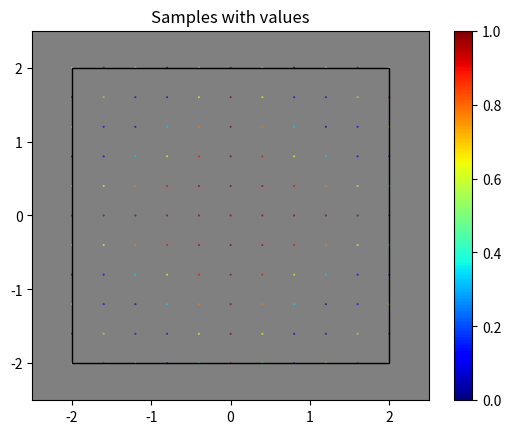
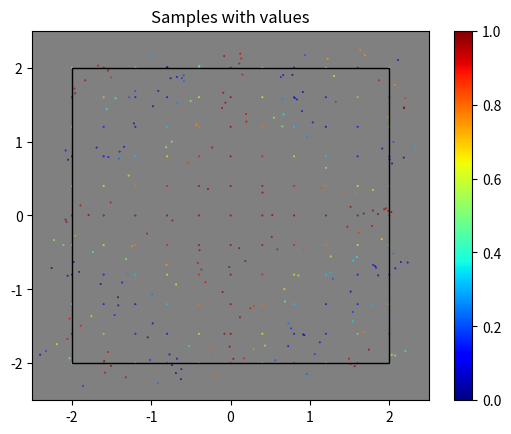
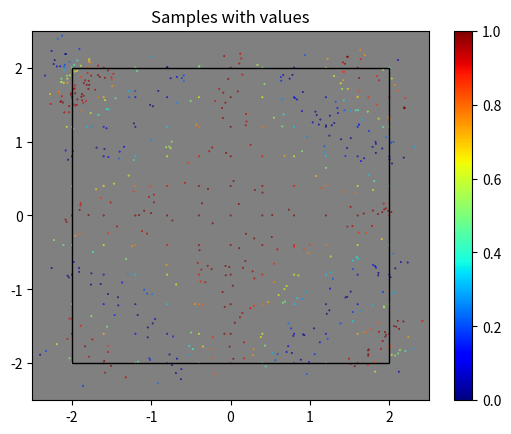
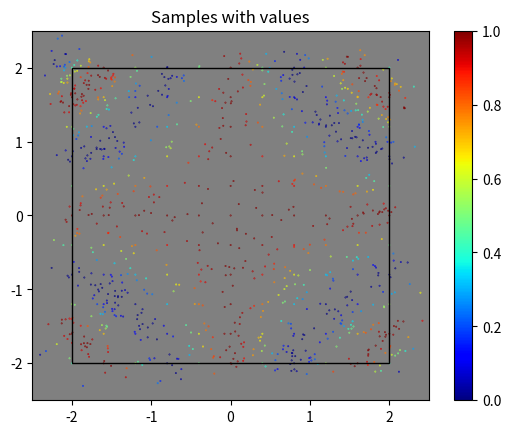
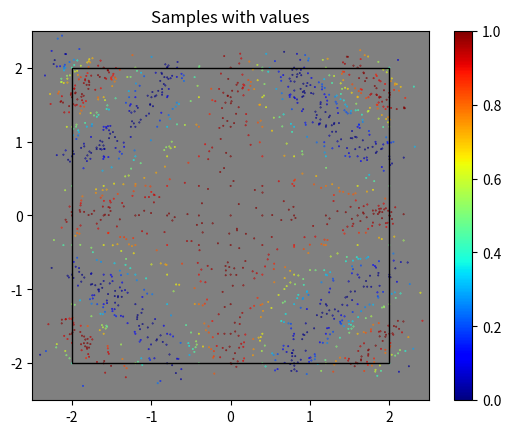
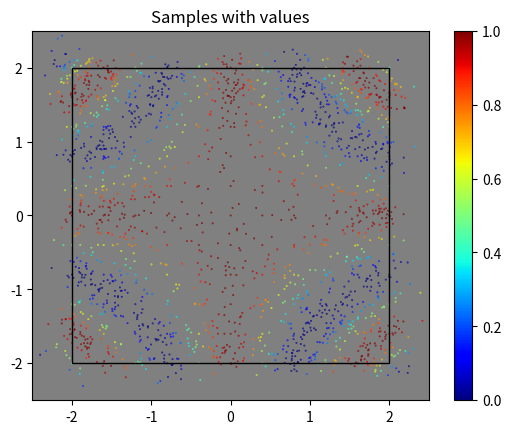
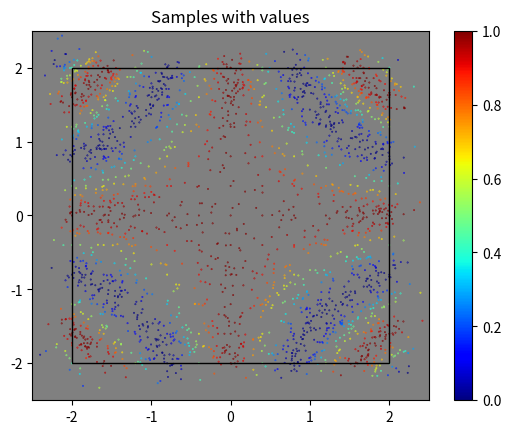
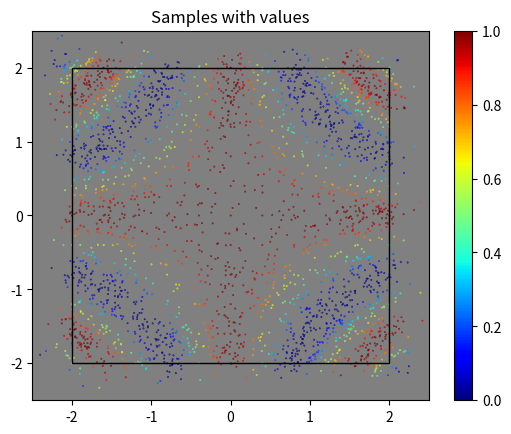

Python code for these plots, in order:
from scipy import spatial, stats
import numpy as np
import itertools
import matplotlib.pyplot as plt
import matplotlib.patches as patches
import time

plt.rcParams['axes.facecolor'] = (0.5, 0.5, 0.5)
#plt.rcParams['image.cmap'] = 'jet'

def prod(iterable):
    prod = 1
    for i in iterable:
        prod *= i

    return prod


def get_test_point(x, y):
    return np.cos(x*y) ** 2


def IDW(points, values, x, exp=1):
    """
    Simple inverse distance weighting interpolation.

    :param points:      Iterable of points to use for weighting, shape (npoints, ncoord +1)
    :param values:      Values at points, 1d array
    :param x:           coordinates of point to interpolate at
    :param exp:         Exponent of weighting function; 1/2 = euclidean, 1 = squarded euclidean etc
    :return:
    """
    # Equalize shapes
    x = np.reshape(x, (1, x.shape[0]))
    x = np.repeat(x, points.shape[0], axis=0)

    # Distances -> weights
    weights = 1/np.sum( np.power((points - x)**2, exp), axis=1)
    #assert(weights.shape[0] == points.shape[0])

    interp = sum([weights[i] * values[i] for i in range(weights.shape[0])]) / np.sum(weights)

    if interp > 1:
        print("Warning! Bad interpolation:", interp)
        print(weights)
        print(values)
        print()

    return interp




def explore_parameter_space(
        dimensions,
        get_new_point,
        threshold=0.05,
        point_threshold=0.05,
        random_new_points=10,
        max_diff=None
):
    """

    :param dimensions:      List of list
                            [[start, stop, number], ...}
    :param get_new_point:   Function to get new point in space. Must match dimensions
    :param threshold:       Relative maximum threshold for points to differ from analytic RIGHT NOW ABSOLUTE
    :param point_threshold: Relative number of points who may be over threshold for interpolation to quit
    :param random_new_points: How many random new points to add each iteration to avoid "local optimum"
    :param: max_diff:       Maximum difference any point may have from an analytic
    :return:
    """
    # Establish initial grid
    axes = []
    shape = []
    volume = 1
    for dim in dimensions:
        volume *= abs(dim[0] - dim[1])
        axes.append(np.linspace(*dim))
        shape.append(dim[-1])

    # Shape: N points, M coordinates + 1 value
    points = np.zeros((prod(shape), len(shape)+1))

    for i, comb in enumerate(itertools.product(*axes)):
        points[i] = np.array([*comb, get_new_point(*comb)])

    finished = False
    count = 0

    while not finished:
        finished = True
        count += 1
        print(count)
        point_count = points.shape[0]
        print("Points this iteration:", point_count)
        thresh_points = 0


        time1 = time.time()
        # Build k-d tree
        tree = spatial.cKDTree(
            points[:, :-1],             # exclude value column
            copy_data=True              # Just a precaution while using small trees
        )
        time2 = time.time()
        print(round(time2 - time1, 2), "to build tree")

        diffs = []
        orig_points = points[:] #help, hacks

        points[:, -1] = get_new_point(points[:, 0], points[:, 1])
        # A copy of points that will hold the differences instead of values
        # Inefficient but not nearly as inefficient as cloudy evaluations at each point are anyway...
        raw_diffs = points.copy()
        skipcount = 0


        # TODO: Optimal way of finding neighbors?
        # -> Looking in a d+1 dimensional ball with a radius slightly bigger than the distances in the original grid
        #    guarantees finding neighbors in all dimensions. not efficient in later iterations.
        #    is finding neighbors in all dimensions important?
        for i, p in enumerate(points[:]): # enumerate over copy so we can modify original
            skip = False
            for j, dim in enumerate(dimensions):
                if not (dim[0] < p[j] < dim[1] or dim[1] < p[j] < dim[0]):
                    # do not consider this point for interpolation
                    skip = True
                    break
            if skip:
                skipcount += 1
                continue


            # Determine neighbors of point
            _, p_neigh = tree.query(
                p[:-1],
                4
            )

            p_neigh = list(p_neigh)     # list of indices including orig point
            p_neigh.remove(i)           # list of indices of neighbors
            p_neigh = points[p_neigh]   # list of points (+ values)

            interp_value = IDW(p_neigh[:, :-1], p_neigh[:, -1], p[:-1])
            # print("Analytic: ", points[i, -1], "\tInterpolated", interp_value, "\tDiff", points[i, -1] - interp_value)

            # Check if we need to add more points in this area
            # If yes, add point halfway between all neighbors
            #loss = interp_value**2 - p[-1]**2
            raw_diffs[i,-1] = interp_value - p[-1]
            if abs(interp_value - p[-1]) >= threshold:# * abs(p[-1]):
                diffs.append(interp_value - p[-1])
                thresh_points += 1
                finished = False
                x = np.reshape(p, (1, p.shape[0]))
                x = np.repeat(x, p_neigh.shape[0], axis=0)
                midpoints = (x + p_neigh) / 2# + np.random.normal(0, 0.05, p_neigh.shape)
                for c in range(midpoints.shape[1]):
                    # columns
                    midpoints[:,c] += np.random.normal(
                        0,
                        np.sqrt(volume / points.shape[0]), #np.std(midpoints[:,c]),
                        midpoints.shape[0]
                    )
                midpoints[:, -1] = get_new_point(midpoints[:, 0], midpoints[:, 1])
                points = np.vstack((points, midpoints))
            else:
                diffs.append(0)

        time3 = time.time()
        print(round(time3 - time2, 2), "to check interpolation")
        print("Points skipped due to out of bounds:", skipcount)
        outlier_count = raw_diffs[raw_diffs[:,-1] >= threshold].shape[0]
        print("Points not fulfilling condition this iteration:", outlier_count, "(", round(outlier_count/point_count, 2), ")")
        print("Max diff", round(max(raw_diffs[:,-1]), 2))

        if thresh_points/point_count < point_threshold:
            finished = True

        plt.title("Samples with values")
        plt.xlim(-2, 2)
        plt.ylim(-2, 2)
        plt.scatter(points[:,0], points[:,1], c=points[:,2], marker=".", s=0.5, cmap="jet")
        plt.colorbar()
        plt.clim(0, 1)
        plt.show()
        plt.close()

        plt.title("Samples with differences")
        plt.xlim(-2, 2)
        plt.ylim(-2, 2)
        plt.scatter(raw_diffs[:, 0], raw_diffs[:, 1], c=raw_diffs[:, 2], marker=".", s=0.5, cmap="nipy_spectral")
        plt.colorbar()
        plt.clim(0, 0.1)
        plt.show()
        plt.close()

        time4 = time.time()
        print(round(time4 - time3, 2), "to plot scatterplot")
        print()

        if max(raw_diffs[:,-1]) > max_diff:
            finished = False

        for j in range(random_new_points):
            coord = [(dim[1] - dim[0]) * np.random.random_sample() + dim[0] for dim in dimensions]
            points = np.vstack(
                (
                    points,
                    np.array(coord + [get_new_point(*coord)])
                )
            )

            #print(coord + [get_new_point(*coord)])

        if count > 30:
            finished = True


def explore_parameter_space_v2(
        dimensions,
        get_new_point,
        threshold=0.05,
        point_threshold=0.05,
        random_new_points=10,
        max_diff=None,
        min_dist=0.1,
        max_iterations=30
):
    """
    Version where I wanted to improve Gaussian, incomplete

    :param dimensions:      List of list
                            [[start, stop, number], ...}
    :param get_new_point:   Function to get new point in space. Must match dimensions
    :param threshold:       Relative maximum threshold for points to differ from analytic RIGHT NOW ABSOLUTE
    :param point_threshold: Relative number of points who may be over threshold for interpolation to quit
    :param random_new_points: How many random new points to add each iteration to avoid "local optimum"
    :param: max_diff:       Maximum difference any point may have from an analytic
    :param: min_dist        Minimum distance between samples to draw new points at
    :param max_iterations:  Maximum number of iterations
    :return:
    """
    # Establish initial grid
    axes = []
    shape = []
    volume = 1
    for dim in dimensions:
        volume *= abs(dim[0] - dim[1])
        axes.append(np.linspace(*dim))
        shape.append(dim[-1])

    # Shape: N points, M coordinates + 1 value
    points = np.zeros((prod(shape), len(shape)+1))

    for i, comb in enumerate(itertools.product(*axes)):
        points[i] = np.array([*comb, get_new_point(*comb)])

    finished = False
    count = 0

    while not finished:
        finished = True
        count += 1
        print(count)
        point_count = points.shape[0]
        print("Points this iteration:", point_count)

        time1 = time.time()
        # Build k-d tree
        tree = spatial.cKDTree(
            points[:, :-1],             # exclude value column
            copy_data=True              # Just a precaution while using small trees
        )
        time2 = time.time()
        print(round(time2 - time1, 2), "to build tree")


        # Contains points that are over threshold, but last element will be difference instead of value
        diff_points = np.zeros((1, points.shape[1]))
        skipcount = 0

        for i, p in enumerate(points[:]): # enumerate over copy so we can modify original
            skip = False
            for j, dim in enumerate(dimensions):
                if not (dim[0] < p[j] < dim[1] or dim[1] < p[j] < dim[0]):
                    # do not consider this point for interpolation
                    skip = True
                    skipcount += 1
                    break
            if skip:
                continue


            # Determine neighbors of point
            _, p_neigh = tree.query(
                p[:-1],
                4
            )

            p_neigh = list(p_neigh)     # list of indices including orig point
            p_neigh.remove(i)           # list of indices of neighbors
            p_neigh = points[p_neigh]   # list of points (+ values)

            interp_value = IDW(p_neigh[:, :-1], p_neigh[:, -1], p[:-1])

            diff = abs(interp_value - p[-1])
            if diff >= threshold:
                diff_points = np.vstack((diff_points, p))
                diff_points[-1][-1] = diff
                finished = False

        # Remove 0 point
        diff_points = diff_points[1:]

        time3 = time.time()
        print(round(time3 - time2, 2), "to check interpolation")
        print("Points skipped due to out of bounds:", skipcount)
        print("Points not fulfilling condition this iteration:", diff_points.shape[0], "(", round(diff_points.shape[0]/point_count, 2), ")")
        print("Max diff", round(max(diff_points[:,-1]), 2))

        if diff_points.shape[0]/point_count < point_threshold:
            finished = True
            print("Number of points outside", threshold, "within", point_threshold)

        plt.scatter(points[:,0], points[:,1], c=points[:,2], marker=".", s=0.5)
        plt.colorbar()
        plt.show()

        time4 = time.time()
        print(round(time4 - time3, 2), "to plot scatterplot")

        if max(diff_points[:,-1]) > max_diff:
            finished = False

        diff_points = diff_points[diff_points[:,-1].argsort()]
        # Add samples in the neighborhoods of the 100 worst points
        for i, p in enumerate(diff_points):
            # Determine neighbors of point
            _, p_neigh = tree.query(
                p[:-1],
                4
            )

            p_neigh = list(p_neigh)     # list of indices including orig point
            p_neigh = points[p_neigh]   # list of points (+ values), not incl. original?

            x = np.reshape(p, (1, p.shape[0]))
            x = np.repeat(x, p_neigh.shape[0], axis=0)
            midpoints = (x + p_neigh) / 2
            for c in range(midpoints.shape[1]):
                # columns
                midpoints[:, c] += np.random.normal(
                    0,
                    np.sqrt(volume / points.shape[0]),  # np.std(midpoints[:,c]),
                    midpoints.shape[0]
                )
            midpoints[:, -1] = get_new_point(midpoints[:, 0], midpoints[:, 1])
            points = np.vstack((points, midpoints))

            if i >= 100:
                break

        time5 = time.time()
        print(round(time5 - time4, 2), "to sort diff_points and add new samples")

        for j in range(random_new_points):
            coord = [(dim[1] - dim[0]) * np.random.random_sample() + dim[0] for dim in dimensions]
            points = np.vstack(
                (
                    points,
                    np.array(coord + [get_new_point(*coord)])
                )
            )

        if count > max_iterations:
            finished = True
            print("Finished: Maximum number of iterations reached.")

        print()


def explore_parameter_space_v3(
        dimensions,
        get_new_point,
        threshold=0.05,
        point_threshold=0.05,
        random_new_points=10,
        max_diff=None,
        max_iterations=30
):
    """
    Version with KDE sampling

    :param dimensions:      List of list
                            [[start, stop, number], ...}
    :param get_new_point:   Function to get new point in space. Must match dimensions
    :param threshold:       Relative maximum threshold for points to differ from analytic RIGHT NOW ABSOLUTE
    :param point_threshold: Relative number of points who may be over threshold for interpolation to quit
    :param random_new_points: How many random new points to add each iteration to avoid "local optimum"
                            In this version not uniformly distributed but according to KDE
    :param: max_diff:       Maximum difference any point may have from an analytic
    :param: min_dist        Minimum distance between samples to draw new points at
    :param max_iterations:  Maximum number of iterations
    :return:
    """
    # Establish initial grid
    axes = []
    shape = []
    volume = 1
    for dim in dimensions:
        volume *= abs(dim[0] - dim[1])
        axes.append(np.linspace(*dim))
        shape.append(dim[-1])

    # Shape: N points, M coordinates + 1 value
    points = np.zeros((prod(shape), len(shape)+1))

    for i, comb in enumerate(itertools.product(*axes)):
        points[i] = np.array([*comb, get_new_point(*comb)])

    finished = False
    count = 0

    while not finished:
        finished = True
        count += 1
        print(count)
        point_count = points.shape[0]
        print("Points this iteration:", point_count)

        time1 = time.time()
        # Build k-d tree
        tree = spatial.cKDTree(
            points[:, :-1],             # exclude value column
            copy_data=True              # Just a precaution while using small trees
        )
        time2 = time.time()
        print(round(time2 - time1, 2), "to build tree")


        # A copy of points that will hold the differences instead of values
        # Inefficient but not nearly as inefficient as cloudy evaluations at each point are anyway...
        raw_diffs = points.copy()
        diffs = points.copy()
        skipcount = 0

        for i, p in enumerate(points[:]): # enumerate over copy so we can modify original
            skip = False
            for j, dim in enumerate(dimensions):
                if not (dim[0] < p[j] < dim[1] or dim[1] < p[j] < dim[0]):
                    # do not consider this point for interpolation because it is out of bounds
                    skip = True
                    skipcount += 1
                    diffs[i,-1] = 0 # Weight of this point is always 0
                    break
            if skip:
                continue


            # Determine neighbors of point
            _, p_neigh = tree.query(
                p[:-1],
                4
            )

            p_neigh = list(p_neigh)     # list of indices including orig point
            p_neigh.remove(i)           # list of indices of neighbors
            p_neigh = points[p_neigh]   # list of points (+ values)

            interp_value = IDW(p_neigh[:, :-1], p_neigh[:, -1], p[:-1])

            diff = abs(interp_value - p[-1])
            raw_diffs[i,-1] = diff

            if diff >= threshold:
                # Difference times the maximum difference of value at this point to value at a neighboring point
                diffs[i,-1] = diff * max(np.abs(p[-1] - p_neigh[:,-1]))
            else:
                diffs[i,-1] = 0

        time3 = time.time()
        print(round(time3 - time2, 2), "to check interpolation")
        print("Points skipped due to out of bounds:", skipcount)
        outlier_count = raw_diffs[raw_diffs[:,-1] >= threshold].shape[0]
        print("Points not fulfilling condition this iteration:", outlier_count, "(", round(outlier_count/point_count, 2), ")")
        print("Max diff", round(max(raw_diffs[:,-1]), 2))

        if outlier_count/point_count < point_threshold:
            finished = True
            print("Number of points outside", threshold, "within", point_threshold)


        if not count % 3:
            plt.title("Samples with values")
            plt.xlim(-2, 2)
            plt.ylim(-2, 2)
            plt.scatter(points[:,0], points[:,1], c=points[:,2], marker=".", s=0.5, cmap="jet")
            plt.colorbar(cmap="jet")
            plt.clim(0, 1)
            plt.show()
            plt.close()

            plt.title("Samples with differences")
            plt.xlim(-2, 2)
            plt.ylim(-2, 2)
            plt.scatter(raw_diffs[:, 0], raw_diffs[:, 1], c=raw_diffs[:, 2], marker=".", s=0.5, cmap="nipy_spectral")
            plt.colorbar(cmap="jet")
            plt.clim(0, 1)
            plt.show()
            plt.close()

        time4 = time.time()
        print(round(time4 - time3, 2), "to plot scatterplot")

        if max(raw_diffs[:,-1]) > max_diff:
            finished = False

        # Construct kernel density estimator weighed with differences, draw new samples from it
        # Need to transpose our input first because scipy.stats.gaussian_kde is weird
        diffs = np.transpose(diffs)
        print(diffs[-1])
        print(diffs[-1]**2)
        kde = stats.gaussian_kde(
            dataset=diffs[:-1],
            bw_method=0.1,#"scott",
            weights=diffs[-1]**2
        )

        # plot kde pdf
        x, y = np.meshgrid(
            np.linspace(-2, 2, 71),
            np.linspace(-2, 2, 71)
        )

        vals = kde.evaluate(np.array([x.flatten(), y.flatten()]))

        if not count % 3:
            plt.title("KDE PDF")
            plt.xlim(-2, 2)
            plt.ylim(-2, 2)
            plt.scatter(x, y, c=vals, marker=".", s=2, cmap="jet")
            plt.colorbar()
            plt.show()
            plt.close()

        samples = kde.resample(random_new_points)
        samples = np.transpose(samples)

        time5 = time.time()
        print(round(time5 - time4, 2), "to do Kernel Density Estimation and draw new samples")

        new_points = np.zeros((samples.shape[0], samples.shape[1]+1))
        new_points[:,:-1] = samples
        new_points[:,-1] = get_new_point(new_points[:,0], new_points[:,1])

        time6 = time.time()
        print(round(time6 - time5, 2), "to evaluate new points")

        points = np.vstack((points, new_points))

        if count > max_iterations:
            finished = True
            print("Finished: Maximum number of iterations reached.")

        print()


def explore_parameter_space_delaunay(
        dimensions,
        get_new_point,
        threshold=0.05,
        point_threshold=0.05,
        random_new_points=10,
        max_diff=None
):
    """
    Like explore_parameter_space, but uses delaunay triangulation and barycentric coordinates for interpolation

    :param dimensions:      List of list
                            [[start, stop, number], ...}
    :param get_new_point:   Function to get new point in space. Must match dimensions
    :param threshold:       Relative maximum threshold for points to differ from analytic RIGHT NOW ABSOLUTE
    :param point_threshold: Relative number of points who may be over threshold for interpolation to quit
    :param random_new_points: How many random new points to add each iteration to avoid "local optimum"
    :param: max_diff:       Maximum difference any point may have from an analytic
    :return:
    """
    # Establish initial grid
    axes = []
    shape = []
    volume = 1
    for dim in dimensions:
        volume *= abs(dim[0] - dim[1])
        axes.append(np.linspace(*dim))
        shape.append(dim[2])

    # Shape: N points, M coordinates + 1 value
    points = np.zeros((prod(shape), len(shape)+1))

    for i, comb in enumerate(itertools.product(*axes)):
        points[i] = np.array([*comb, get_new_point(*comb)])

    finished = False
    count = 0

    while not finished:
        finished = True
        count += 1
        print(count)
        point_count = points.shape[0]
        print("Points this iteration:", point_count)
        thresh_points = 0


        time1 = time.time()
        # Build k-d tree
        tree = spatial.cKDTree(
            points[:, :-1],             # exclude value column
            copy_data=True              # Just a precaution while using small trees
        )
        time2 = time.time()
        print(round(time2 - time1, 2), "to build tree")

        diffs = []

        points[:, -1] = get_new_point(points[:, 0], points[:, 1])
        # A copy of points that will hold the differences instead of values
        # Inefficient but not nearly as inefficient as cloudy evaluations at each point are anyway...
        raw_diffs = points.copy()
        skipcount = 0


        outside_of_tri_counter = 0
        for i, p in enumerate(points[:]): # enumerate over copy so we can modify original
            skip = False
            for j, dim in enumerate(dimensions):
                if not (dim[0] < p[j] < dim[1] or dim[1] < p[j] < dim[0]):
                    # do not consider this point for interpolation
                    skip = True
                    break
            if skip:
                skipcount += 1
                continue


            # Determine neighbors of point
            _, p_neigh = tree.query(
                p[:-1],
                4
            )

            p_neigh = list(p_neigh)     # list of indices including orig point
            p_neigh.remove(i)           # list of indices of neighbors
            p_neigh = points[p_neigh]   # list of points (+ values)

            # Construct delaunay triangles from neighbors
            # TODO: Sample neighbors in such a way that point is always within triangles if possible
            tri = spatial.Delaunay(
                p_neigh[:,:-1]
            )

            #interp_value = IDW(p_neigh[:, :-1], p_neigh[:, -1], p[:-1])
            # print("Analytic: ", points[i, -1], "\tInterpolated", interp_value, "\tDiff", points[i, -1] - interp_value)

            # Instead of interpolating from neighbors using IDW:
            # - Find simplex of delaunay triangulation containing this point
            # - Find coordinates of point in local barycentric coordinates
            # - use those for linear interpolation
            # - In case we are outside of triangulation area, use IDW as backup.
            #
            # Transformation and interpolation in general: https://en.wikipedia.org/wiki/Barycentric_coordinate_system
            # Scipy specifically: https://stackoverflow.com/a/30401693/10934472
            simplex_index = tri.find_simplex(p[:-1])
            if simplex_index == -1:
                outside_of_tri_counter += 1
                interp_value = IDW(p_neigh[:, :-1], p_neigh[:, -1], p[:-1])
            else:
                simplex = tri.simplices[simplex_index]

                # Because we only look at one point, trafo has shape (ndim+1, ndim) (instead of (1, ndim+1, ndim)
                # contains inverse transformation matrix and the simplex vertex belonging to this matrix
                trafo = tri.transform[simplex_index]

                n = len(p[:-1])
                barycentric_coords = trafo[:n, :n].dot(p[:-1] - trafo[n, :])
                # Add missing last (dependent) coordinate
                barycentric_coords = np.concatenate((barycentric_coords, np.array([1-np.sum(barycentric_coords)])))

                # The interpolated value is the values at the simplex vertices, weighted by the barycentric coordinates
                interp_value = np.dot(barycentric_coords, points[simplex, -1])





            # Check if we need to add more points in this area
            # If yes, add point halfway between all neighbors
            #loss = interp_value**2 - p[-1]**2
            raw_diffs[i,-1] = interp_value - p[-1]
            if abs(interp_value - p[-1]) >= threshold:# * abs(p[-1]):
                diffs.append(interp_value - p[-1])
                thresh_points += 1
                finished = False
                x = np.reshape(p, (1, p.shape[0]))
                x = np.repeat(x, p_neigh.shape[0], axis=0)
                midpoints = (x + p_neigh) / 2# + np.random.normal(0, 0.05, p_neigh.shape)
                for c in range(midpoints.shape[1]):
                    # columns
                    midpoints[:,c] += np.random.normal(
                        0,
                        np.sqrt(volume / points.shape[0]), #np.std(midpoints[:,c]),
                        midpoints.shape[0]
                    )
                midpoints[:, -1] = get_new_point(midpoints[:, 0], midpoints[:, 1])
                points = np.vstack((points, midpoints))
            else:
                diffs.append(0)

        time3 = time.time()
        print(round(time3 - time2, 2), "to check interpolation")
        print("Points skipped due to out of bounds:", skipcount)
        print("Points requiring IDW fallback due to out of Delaunay Bounds:", outside_of_tri_counter)
        outlier_count = raw_diffs[raw_diffs[:,-1] >= threshold].shape[0]
        print("Points not fulfilling condition this iteration:", outlier_count, "(", round(outlier_count/point_count, 2), ")")
        print("Max diff", round(max(raw_diffs[:,-1]), 2))

        if thresh_points/point_count < point_threshold:
            finished = True

        plt.title("Samples with values")
        plt.xlim(-2, 2)
        plt.ylim(-2, 2)
        plt.scatter(points[:,0], points[:,1], c=points[:,2], marker=".", s=0.5, cmap="jet")
        plt.colorbar()
        plt.clim(0, 1)
        plt.show()
        plt.close()

        plt.title("Samples with differences")
        plt.xlim(-2, 2)
        plt.ylim(-2, 2)
        plt.scatter(raw_diffs[:, 0], raw_diffs[:, 1], c=raw_diffs[:, 2], marker=".", s=0.5, cmap="jet")#"nipy_spectral")
        plt.colorbar()
        plt.clim(0, 0.1)
        plt.show()
        plt.close()

        time4 = time.time()
        print(round(time4 - time3, 2), "to plot scatterplot")
        print()

        if max(diffs) > max_diff:
            finished = False

        for j in range(random_new_points):
            coord = [(dim[1] - dim[0]) * np.random.random_sample() + dim[0] for dim in dimensions]
            points = np.vstack(
                (
                    points,
                    np.array(coord + [get_new_point(*coord)])
                )
            )

            #print(coord + [get_new_point(*coord)])

        if count > 30:
            finished = True



def explore_parameter_space_delaunay_KDE(
        dimensions,
        get_new_point,
        threshold=0.05,
        point_threshold=0.05,
        random_new_points=1000,
        sample_multiplier=4,
        max_diff=None,
        number_of_partitions=5,
        max_iterations=30
):
    """
    This variant partitions the points into n partitions each step, then successivley triangulates using all
    partitions except one, and checks the points in the remaining partition. In the end new points are sampled
    using kernel density estimation.
    This version does not actually require a kd tree.

    :param dimensions:      List of list
                            [[start, stop, number], ...}
    :param get_new_point:   Function to get new point in space. Must match dimensions
    :param threshold:       Relative maximum threshold for points to differ from analytic RIGHT NOW ABSOLUTE
    :param point_threshold: Relative number of points who may be over threshold for interpolation to quit
    :param random_new_points: How many random new points to add each iteration to avoid "local optimum"
    :param sample_multiplier:   For each point not fulfilling the conditions, sample_multiplier new points will be
                                drawn (not necessarily in the vicinity of specific points)
    :param max_diff:        Maximum difference any point may have from an analytic
    :param number_of_partitions:    Number of partitions to divide the dataset into each iteration
                                    Equivalent to number of delaunay triangulations that are done each iteration
    :param max_iterations:  Maximum number of iterations
    :return:
    """
    # Establish initial grid
    axes = []
    shape = []
    volume = 1
    for dim in dimensions:
        volume *= abs(dim[0] - dim[1])
        axes.append(np.linspace(*dim))
        shape.append(dim[2])

    # Shape: N points, M coordinates + 1 value
    points = np.zeros((prod(shape), len(shape)+1))

    for i, comb in enumerate(itertools.product(*axes)):
        points[i] = np.array([*comb, get_new_point(*comb)])

    finished = False
    count = 0

    while not finished:
        count += 1
        print(count)
        point_count = points.shape[0]
        print("Points this iteration:", point_count)
        thresh_points = 0


        time1 = time.time()

        points[:, -1] = get_new_point(points[:, 0], points[:, 1])
        # A copy of points that will hold the differences instead of values
        # Inefficient but not nearly as inefficient as cloudy evaluations at each point are anyway...
        raw_diffs = points.copy()

        # TODO: Find diffs here
        outside_tri_counter = 0
        for i in range(number_of_partitions):
            mask = np.ones(points.shape[0], dtype=bool)
            mask[i::number_of_partitions] = False

            a = points[mask]    # all points EXCEPT some
            b = points[~mask]   # only SOME of the points

            tri = spatial.Delaunay(
                a[:, :-1]
            )

            # number of dimensions; subtract one because of value
            n = points.shape[1] - 1

            simplex_indices = tri.find_simplex(b[:, :-1])

            # we will deal with points outside triangulation later
            idw_points = b[simplex_indices == -1].copy()
            del_points = b[simplex_indices != -1].copy()

            # Cutting out indices -1 - yes, i shouldnt do this in place
            simplex_indices_cleaned = simplex_indices[simplex_indices != -1]
            simplices = tri.simplices[simplex_indices_cleaned]

            # transforms of the points that are within triangles
            transforms = tri.transform[simplex_indices_cleaned]

            # This generalisation of the version in explore_parameter_space_delaunay is shamelessly copied from
            # https://stackoverflow.com/questions/30373912/interpolation-with-delaunay-triangulation-n-dim/30401693#30401693
            bary = np.einsum('ijk,ik->ij', transforms[:, :n, :n], del_points[:, :-1] - transforms[:, n, :])

            # the barycentric coordinates obtained this way are not complete. obtain last linearly dependent coordinate:
            weights = np.c_[bary, 1 - bary.sum(axis=1)]


            for i in range(del_points.shape[0]):
                # Attention! Overwriting previous analytic values with interpolated ones
                del_points[i, -1] = np.inner(a[simplices[i], -1], weights[i])


            # Build a tree and interpolate the remaining points using IDW
            tree = spatial.cKDTree(
                a[:, :-1]  # exclude value column
            )

            outside_tri_counter += idw_points.shape[0]

            for i, p in enumerate(idw_points):
                # Determine neighbors of point
                _, p_neigh = tree.query(
                    p[:-1],
                    4
                )

                p_neigh = list(p_neigh)  # list of indices including orig point
                # inconsistent behavior - sometimes i is in p_neigh, sometimes not
                if i in p_neigh:
                    p_neigh.remove(i)  # list of indices of neighbors
                p_neigh = points[p_neigh]  # list of points (+ values)

                idw_points[i, -1] = IDW(p_neigh[:, :-1], p_neigh[:, -1], p[:-1])

            # Write back into raw_diffs
            # This strange construct is required because of how numpy handles assignment to views/multi-masking
            raw_diffs_view = raw_diffs[~mask]
            raw_diffs_view[simplex_indices == -1, -1] -= idw_points[:, -1]
            raw_diffs_view[simplex_indices != -1, -1] -= del_points[:, -1]
            raw_diffs[~mask] = raw_diffs_view

        raw_diffs[:, -1] = np.abs(raw_diffs[:, -1])

        time3 = time.time()
        print(round(time3 - time1, 2), "to check interpolation")

        oob_mask = np.zeros(points.shape[0], dtype=bool)
        for i, dim in enumerate(dimensions):
            oob_mask[(points[:, i] < dim[0]) | (points[:, i] > dim[1])] = 1

        oob_count = points[oob_mask].shape[0]
        inbounds_count = points.shape[0] - oob_count

        print("Points skipped due to out of bounds:", oob_count)
        print("Points requiring IDW fallback: ", outside_tri_counter)
        outlier_count = raw_diffs[(~oob_mask) & (raw_diffs[:, -1] >= threshold)].shape[0]
        print("Points in bounds not fulfilling condition this iteration:", outlier_count, "(",
              round(outlier_count / inbounds_count, 2), ")")
        print("Max diff", round(max(raw_diffs[(~oob_mask), -1]), 2))

        primary_condition_fulfilled = False
        if outlier_count / inbounds_count < point_threshold:
            primary_condition_fulfilled = True
            print("Number of points in bounds outside", threshold, "within", point_threshold)

        plt.title("Samples with values")
        plt.xlim(-2.5, 2.5)
        plt.ylim(-2.5, 2.5)
        plt.scatter(points[:, 0], points[:, 1], c=points[:, 2], marker=".", s=0.5, cmap="jet")
        plt.colorbar(cmap="jet")
        plt.clim(0, 1)
        rect = patches.Rectangle((-2, -2), 4, 4, linewidth=1, edgecolor='k', facecolor='none')
        plt.gca().add_patch(rect)
        plt.show()
        plt.close()

        # plt.title("Samples with differences")
        # plt.xlim(-2, 2)
        # plt.ylim(-2, 2)
        # plt.scatter(raw_diffs[:, 0], raw_diffs[:, 1], c=raw_diffs[:, 2], marker=".", s=0.5, cmap="nipy_spectral")
        # plt.colorbar(cmap="jet")
        # plt.clim(0, 1)
        # plt.show()
        # plt.close()

        time4 = time.time()
        print(round(time4 - time3, 2), "to plot scatterplot")

        if max(raw_diffs[(~oob_mask), -1]) < max_diff and primary_condition_fulfilled:
            return

        # Construct kernel density estimator weighed with differences, draw new samples from it
        # Need to transpose our input first because scipy.stats.gaussian_kde is weird
        # TODO: Consider only using raw_diffs above threshold
        raw_diffs = raw_diffs[(~oob_mask) & (raw_diffs[:, -1] >= threshold)]
        raw_diffs = np.transpose(raw_diffs)
        #print(raw_diffs[-1] ** 2)
        kde = stats.gaussian_kde(
            dataset=raw_diffs[:-1],
            bw_method=0.1,
            weights=raw_diffs[-1] ** 2
        )

        # # plot kde pdf
        # x, y = np.meshgrid(
        #     np.linspace(-2, 2, 71),
        #     np.linspace(-2, 2, 71)
        # )
        #
        # vals = kde.evaluate(np.array([x.flatten(), y.flatten()]))
        #
        # plt.title("KDE PDF")
        # plt.xlim(-2, 2)
        # plt.ylim(-2, 2)
        # plt.scatter(x, y, c=vals, marker=".", s=2, cmap="jet")
        # plt.colorbar()
        # plt.show()
        # plt.close()

        samples = kde.resample(raw_diffs.shape[1] * sample_multiplier)
        samples = np.transpose(samples)

        time5 = time.time()
        print(round(time5 - time4, 2), "to do Kernel Density Estimation and draw new samples")

        new_points = np.zeros((samples.shape[0], samples.shape[1] + 1))
        new_points[:, :-1] = samples
        new_points[:, -1] = get_new_point(new_points[:, 0], new_points[:, 1])

        time6 = time.time()
        print(round(time6 - time5, 2), "to evaluate new points")

        points = np.vstack((points, new_points))

        for j in range(random_new_points):
            coord = [(dim[1] - dim[0]) * np.random.random_sample() + dim[0] for dim in dimensions]
            points = np.vstack(
                (
                    points,
                    np.array(coord + [get_new_point(*coord)])
                )
            )

        if count > max_iterations:
            finished = True
            print("Finished: Maximum number of iterations reached.")

        print()








explore_parameter_space_delaunay_KDE(
    [
        [-2, 2, 11],
        [-2, 2, 11]
    ],
    get_test_point,
    threshold=0.01,
    point_threshold=0.1,
    random_new_points=100,
    sample_multiplier=1,
    max_diff=0.1,
    number_of_partitions=10
)
